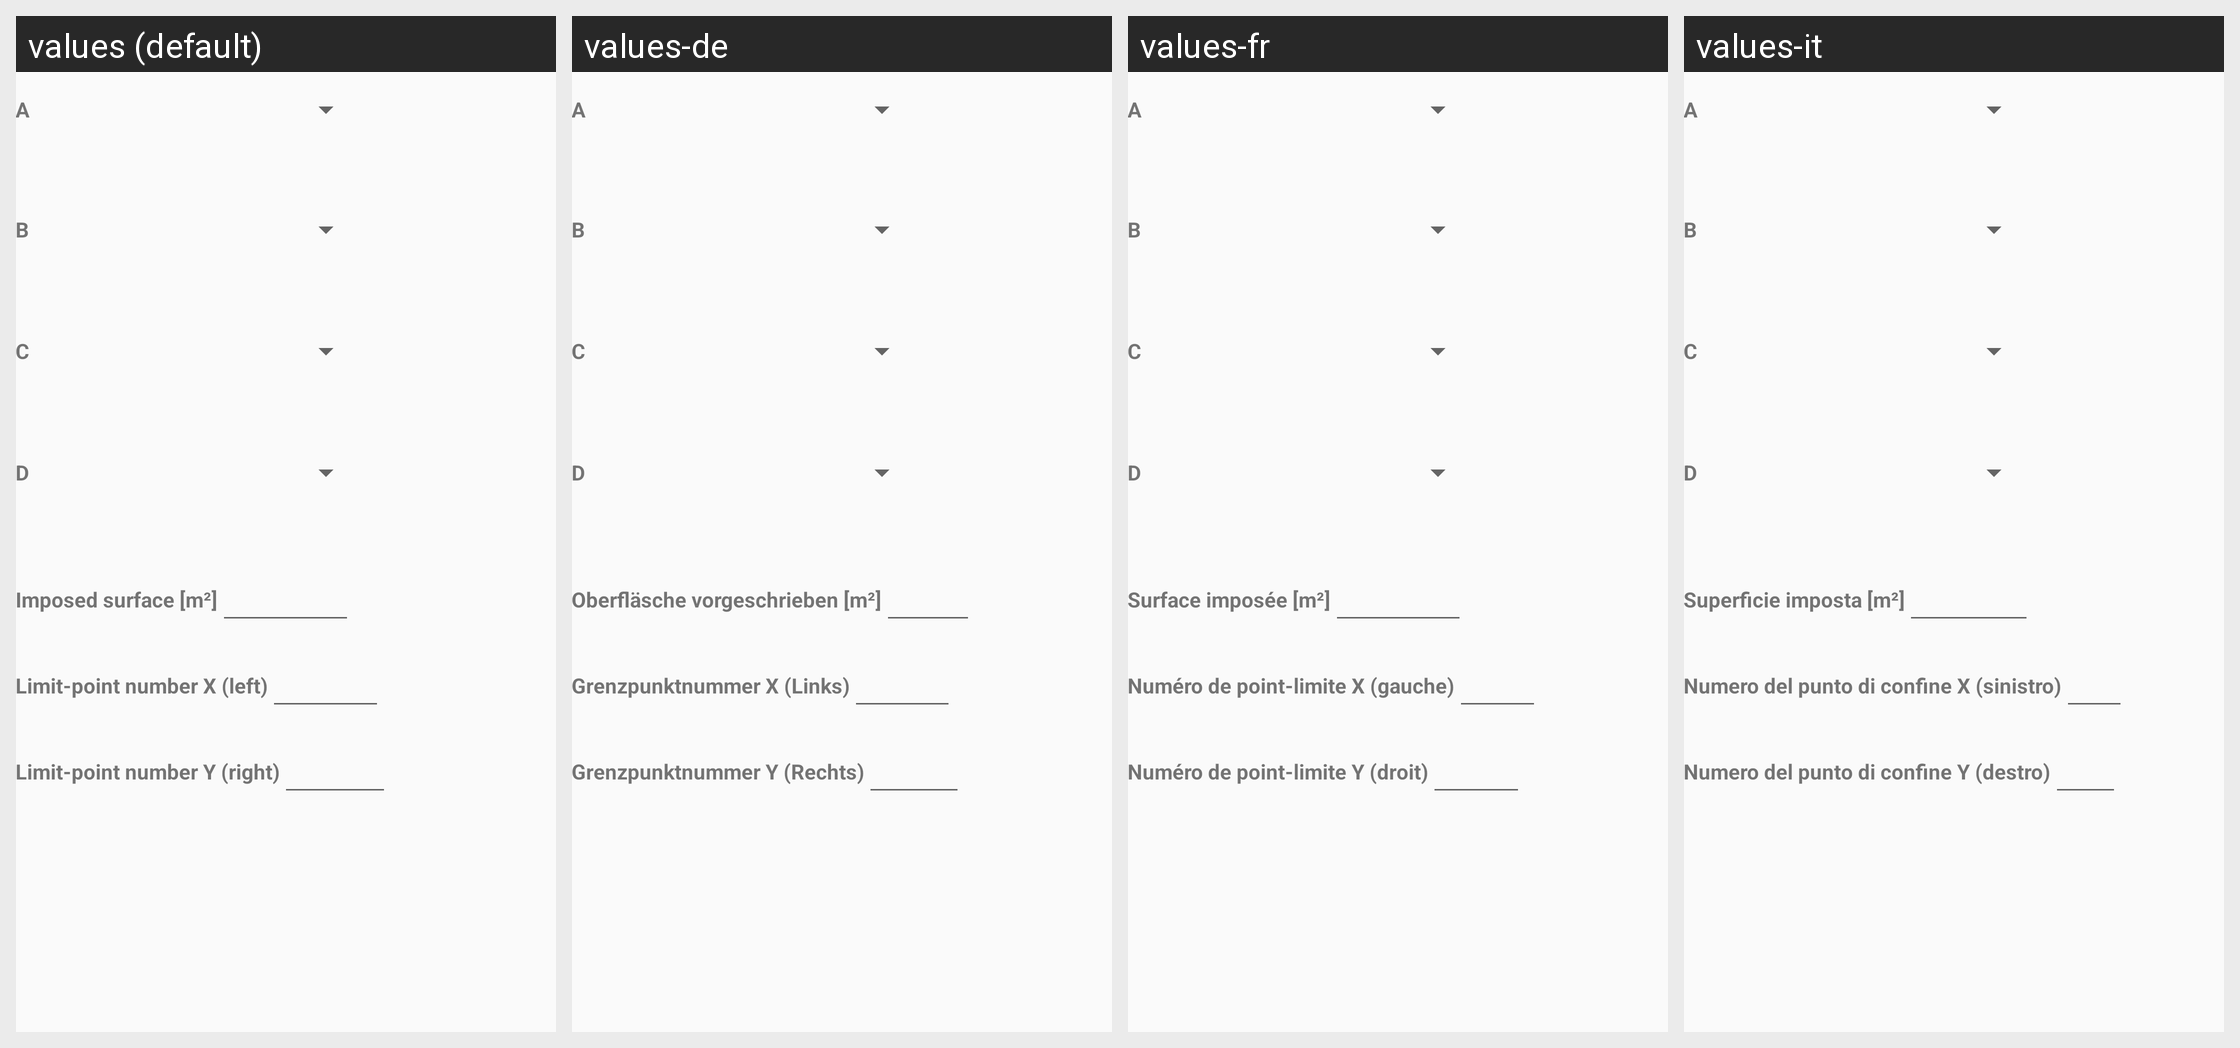

The Android screen above is rendered under several locales of the same app. Produce the string resources it draws, with the default and per-locale values.
Android screen res/layout/activity_limit_displacement.xml rendered under 4 locales, left to right: values (default), values-de, values-fr, values-it. Device: Nexus 5 (rendered at 1080×1920; each locale shown at half size, 540×960, under a caption strip naming it); theme AppTheme.
Strings drawn on this screen, with the default value and each locale's value (text and hints the layout hard-codes, and strings that could not be matched under every locale, appear in the picture but are not listed):

a_label
  values: A
  values-de: A
  values-fr: A
  values-it: A

b_label
  values: B
  values-de: B
  values-fr: B
  values-it: B

c_label
  values: C
  values-de: C
  values-fr: C
  values-it: C

d_label
  values: D
  values-de: D
  values-fr: D
  values-it: D

imposed_surface_label
  values: Imposed surface [m²]
  values-de: Oberfläsche vorgeschrieben [m²]
  values-fr: Surface imposée [m²]
  values-it: Superficie imposta [m²]

limit_point_west_number
  values: Limit-point number X (left)
  values-de: Grenzpunktnummer X (Links)
  values-fr: Numéro de point-limite X (gauche)
  values-it: Numero del punto di confine X (sinistro)

limit_point_east_number
  values: Limit-point number Y (right)
  values-de: Grenzpunktnummer Y (Rechts)
  values-fr: Numéro de point-limite Y (droit)
  values-it: Numero del punto di confine Y (destro)
